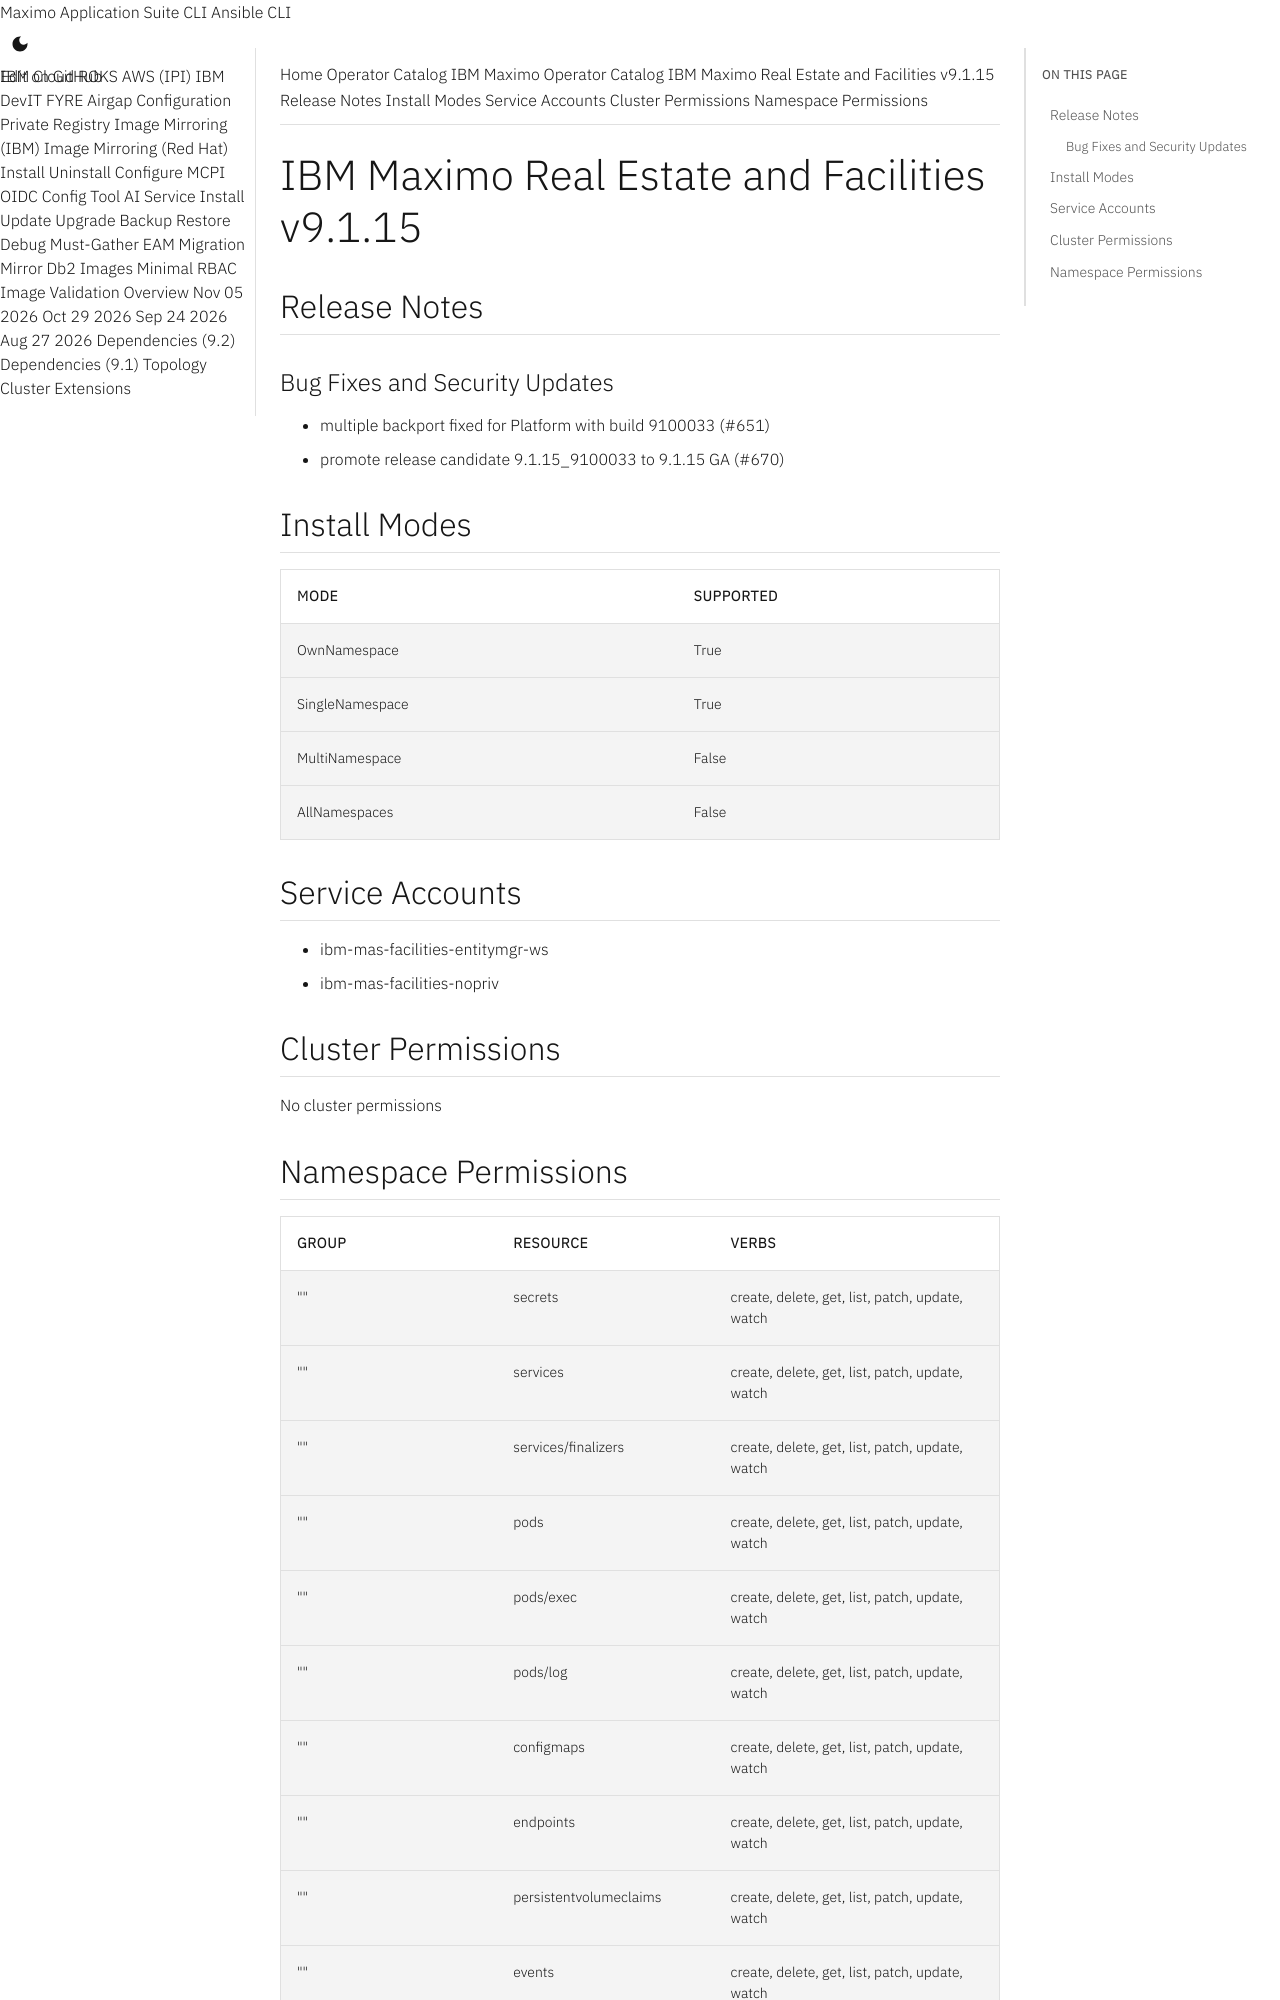

repository: ibm-mas/cli · page: catalogs/packages/ibm-mas-facilities/9.1.15/index.html · generator: mkdocs

extra_breadcrumb_title_1: Operator Catalog
extra_breadcrumb_title_2: IBM Maximo Operator Catalog
extra_breadcrumb_url_2: ../../../
nav_title: Operator Catalog

IBM Maximo Real Estate and Facilities v9.1.15
================================================================================

Release Notes
--------------------------------------------------------------------------------
### Bug Fixes and Security Updates
- multiple backport fixed for Platform with build 9100033 (#651)
- promote release candidate 9.1.15_9100033 to 9.1.15 GA (#670)

Install Modes
--------------------------------------------------------------------------------
| Mode                 | Supported |
| :------------------- | :-------- |
| OwnNamespace         | True      |
| SingleNamespace      | True      |
| MultiNamespace       | False     |
| AllNamespaces        | False     |

Service Accounts
--------------------------------------------------------------------------------
- ibm-mas-facilities-entitymgr-ws
- ibm-mas-facilities-nopriv

Cluster Permissions
--------------------------------------------------------------------------------
No cluster permissions
